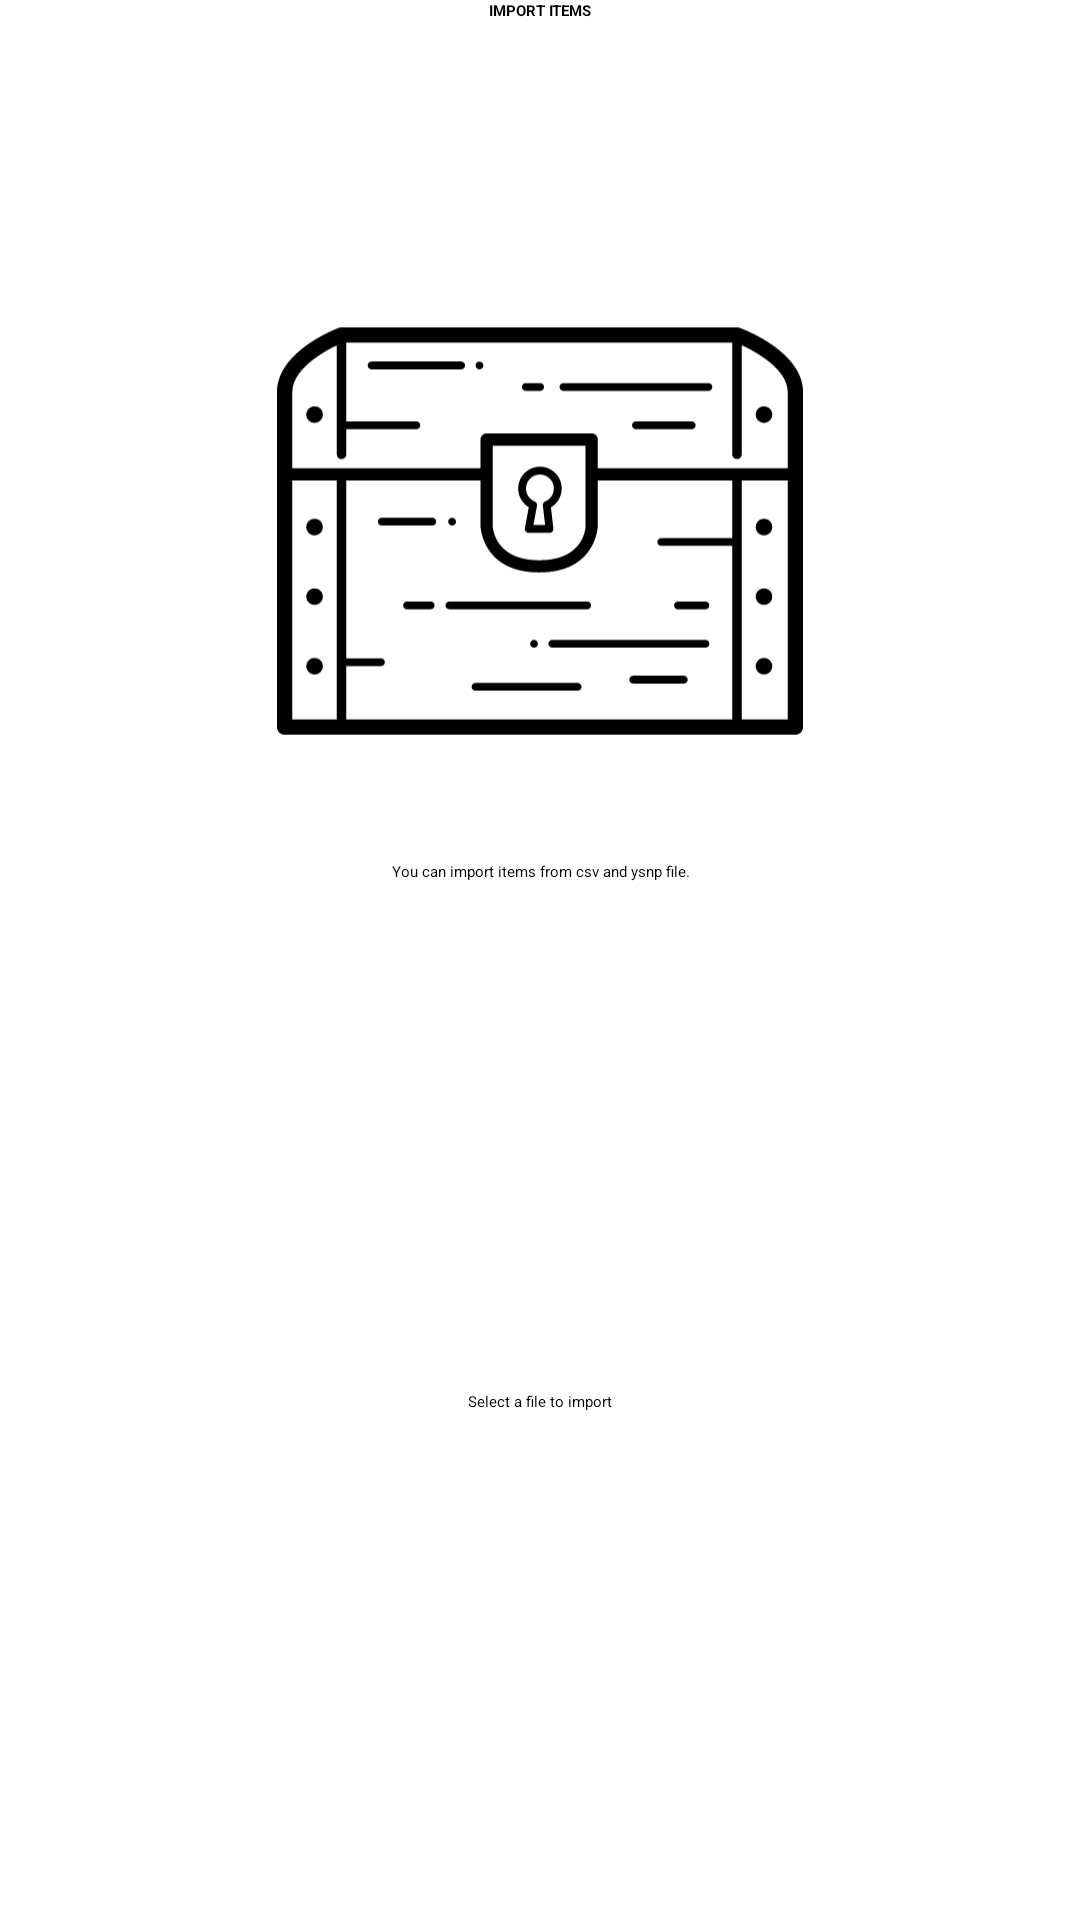

Android layout source for this screen:
<!-- AndroidManifest.xml: application theme Theme.YouShallNotPass.Starting -->
<!-- res/layout/fragment_import_select_file.xml -->
<?xml version="1.0" encoding="utf-8"?>
<androidx.constraintlayout.widget.ConstraintLayout xmlns:android="http://schemas.android.com/apk/res/android"
    xmlns:app="http://schemas.android.com/apk/res-auto"
    xmlns:tools="http://schemas.android.com/tools"
    android:layout_width="match_parent"
    android:layout_height="match_parent"
    android:background="?android:colorBackground"
    tools:context=".ui.settings.importitem.ImportItemActivity">

    <TextView
        android:id="@+id/import_select_file_title"
        android:layout_width="0dp"
        android:layout_height="wrap_content"
        android:gravity="center"
        android:text="@string/import_items"
        android:textAllCaps="true"
        android:textAppearance="?attr/textAppearanceHeadline5"
        android:textStyle="bold"
        app:layout_constraintEnd_toEndOf="parent"
        app:layout_constraintStart_toStartOf="parent"
        app:layout_constraintTop_toTopOf="parent" />

    <ImageView
        android:id="@+id/import_select_file_image"
        android:layout_width="@dimen/import_image_width"
        android:layout_height="@dimen/import_image_height"
        android:layout_marginTop="@dimen/import_image_margin_top"
        android:scaleType="fitCenter"
        android:src="@drawable/chest"
        app:layout_constraintEnd_toEndOf="parent"
        app:layout_constraintStart_toStartOf="parent"
        app:layout_constraintTop_toBottomOf="@id/import_select_file_title"
        app:tint="?attr/colorOnBackground" />


    <TextView
        android:id="@+id/import_select_file_description"
        android:layout_width="wrap_content"
        android:layout_height="wrap_content"
        android:layout_marginTop="20dp"
        android:autoLink="web"
        android:text="@string/import_step1"
        android:textAlignment="center"
        android:textAppearance="?attr/textAppearanceHeadline6"
        app:layout_constraintEnd_toEndOf="parent"
        app:layout_constraintStart_toStartOf="parent"
        app:layout_constraintTop_toBottomOf="@id/import_select_file_image" />

    <Button
        android:id="@+id/import_select_file_button"
        android:layout_width="wrap_content"
        android:layout_height="wrap_content"
        android:layout_marginVertical="20dp"
        android:text="@string/select_file"
        app:layout_constraintBottom_toBottomOf="parent"
        app:layout_constraintEnd_toEndOf="parent"
        app:layout_constraintStart_toStartOf="parent"
        app:layout_constraintTop_toBottomOf="@id/import_select_file_description" />

</androidx.constraintlayout.widget.ConstraintLayout>
<!-- resources referenced by this layout -->
<resources>
  <dimen name="import_image_height">180dp</dimen>
  <dimen name="import_image_margin_top">80dp</dimen>
  <dimen name="import_image_width">180dp</dimen>
  <string name="import_items">Import items</string>
  <string name="import_step1">You can import items from csv and ysnp file.</string>
  <string name="select_file">Select a file to import</string>
  <style name="Theme.YouShallNotPass.Starting" parent="Theme.SplashScreen">
          
          <item name="windowSplashScreenBackground">?android:colorBackground</item>
          <item name="windowSplashScreenAnimatedIcon">@drawable/ynsp_full_splash</item>
          
          <item name="postSplashScreenTheme">@style/Theme.YouShallNotPass</item>
      </style>
  <style name="Theme.YouShallNotPass" parent="Theme.Light.YouShallNotPass" />
  <style name="Base.Theme.YouShallNotPass" parent="Theme.MaterialComponents.DayNight.NoActionBar">
          <item name="android:windowLightStatusBar" tools:ignore="NewApi">true</item>
          <item name="android:windowLightNavigationBar" tools:ignore="NewApi">true</item>
          <item name="android:navigationBarDividerColor" tools:ignore="NewApi">
              ?attr/colorControlHighlight
          </item>
      </style>
  <color name="mojo">#b64a30</color>
  <color name="burnt_sienna">#ed795b</color>
  <color name="san_marino">#3C6799</color>
  <color name="cerulean_frost">#6e95ca</color>
  <color name="gray_nurse">#E1E2E1</color>
  <color name="kenyan_copper">#801a07</color>
  <color name="night_rider">#2C2C2C</color>
  <style name="ThemeOverlay.YouShallNotPass.BottomSheetDialog" parent="ThemeOverlay.MaterialComponents.Dialog">
          <item name="android:windowIsFloating">false</item>
          <item name="android:windowBackground">@android:color/transparent</item>
          <item name="android:windowAnimationStyle">
              @style/Animation.YouShallNotPass.BottomSheet.Modal
          </item>
          <item name="android:statusBarColor">@android:color/transparent</item>
          <item name="bottomSheetStyle">@style/Widget.YouShallNotPass.BottomSheet.Modal</item>
          <item name="android:navigationBarColor">?attr/colorSurface</item>
          <item name="android:navigationBarDividerColor" tools:ignore="NewApi">
              @android:color/transparent
          </item>
      </style>
  <style name="Widget.YouShallNotPass.NavigationView" parent="Widget.MaterialComponents.NavigationView">
          <item name="itemTextAppearance">?attr/textAppearanceBody2</item>
      </style>
  <style name="Animation.YouShallNotPass.BottomSheet.Modal" parent="Animation.AppCompat.Dialog">
          <item name="android:windowEnterAnimation">@anim/bottom_sheet_slide_in</item>
          <item name="android:windowExitAnimation">@anim/bottom_sheet_slide_out</item>
      </style>
  <style name="Widget.YouShallNotPass.BottomSheet.Modal" parent="Widget.MaterialComponents.BottomSheet.Modal">
          <item name="shapeAppearanceOverlay">?attr/shapeAppearanceLargeComponent</item>
      </style>
</resources>
